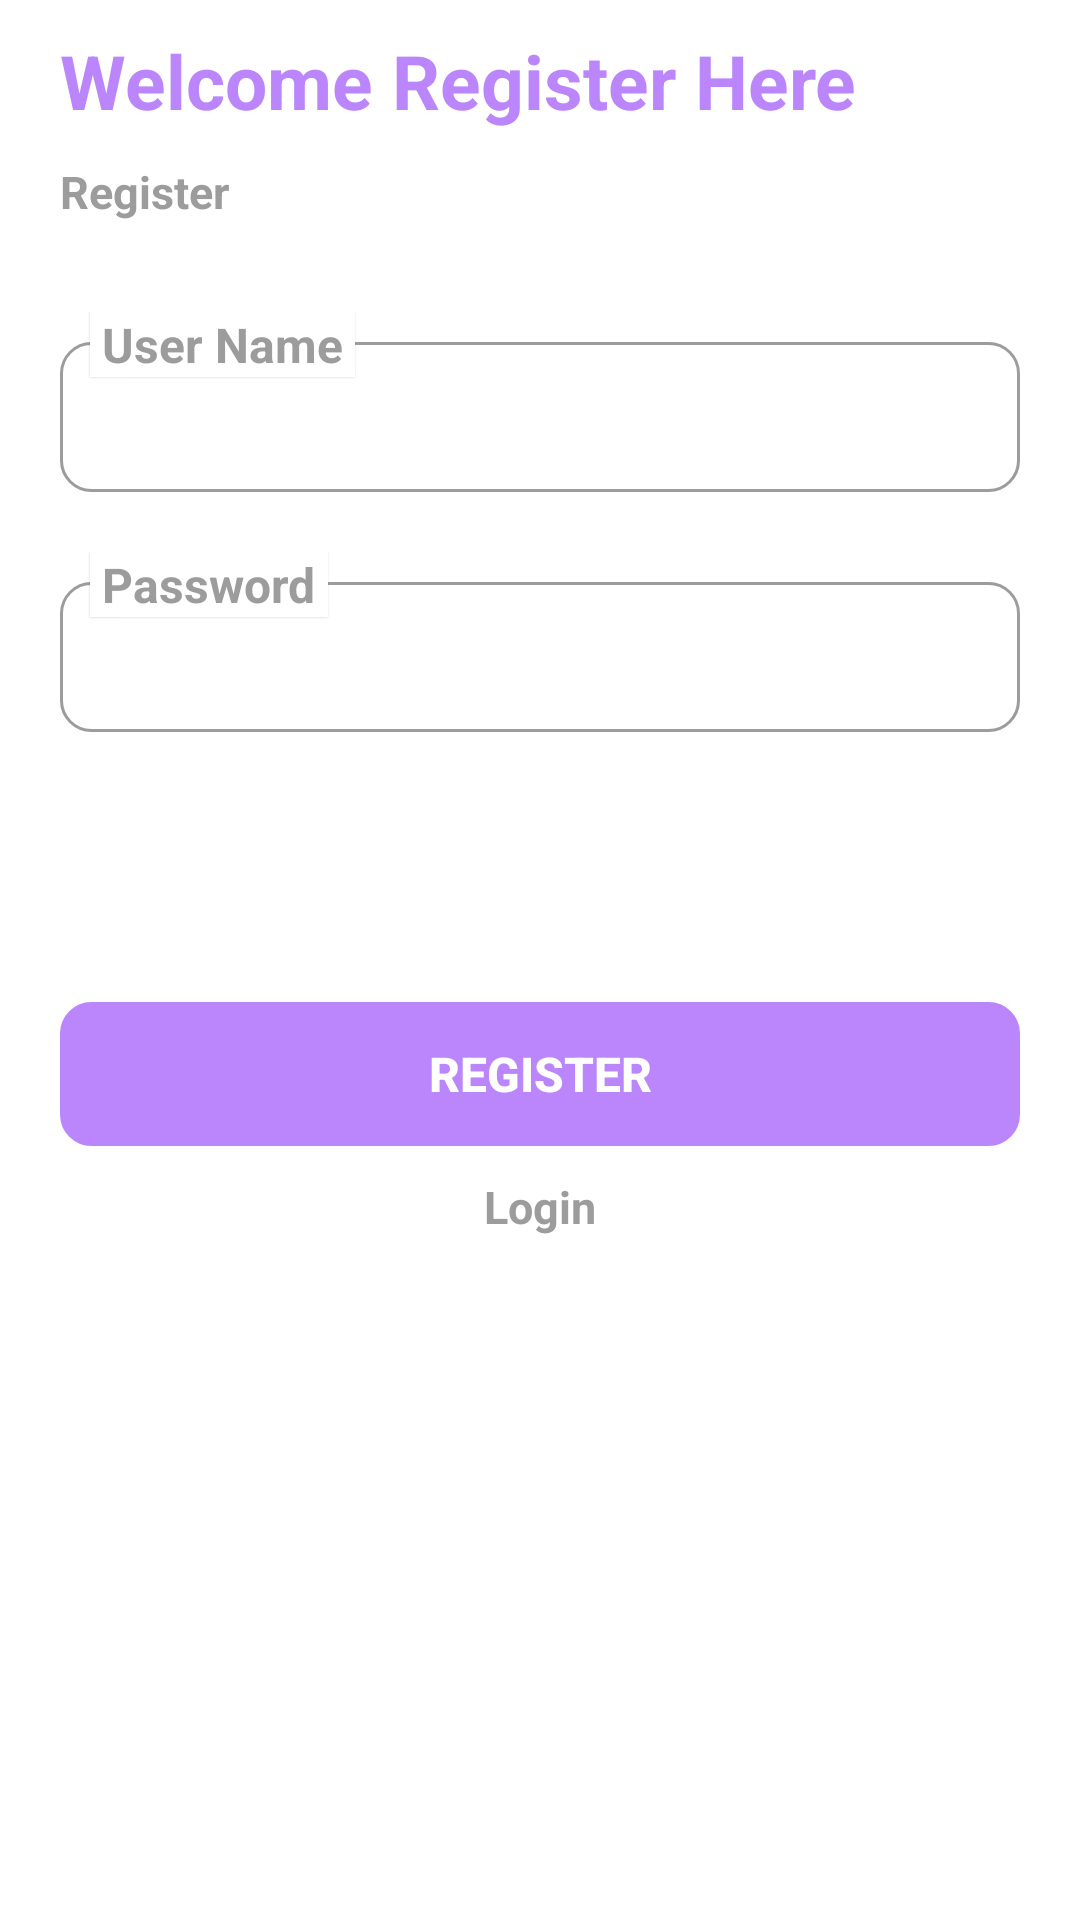

Write the Android layout XML for this screen, with the resource values it uses.
<!-- AndroidManifest.xml: application theme Theme.Mobi_Task -->
<!-- res/layout/fragment_register.xml -->
<?xml version="1.0" encoding="utf-8"?>
<LinearLayout xmlns:android="http://schemas.android.com/apk/res/android"
    xmlns:tools="http://schemas.android.com/tools"
    android:layout_width="match_parent"
    android:layout_height="match_parent"
    android:orientation="vertical"
    tools:context=".Fragments.RegisterFragment">


    <TextView
        android:layout_width="match_parent"
        android:layout_height="wrap_content"
        android:layout_marginStart="20dp"
        android:layout_marginTop="10dp"
       
        android:text="Welcome Register Here"
        android:textColor="@color/purple_200"
        android:textSize="25sp"
        android:textStyle="bold" />

    <TextView
        android:layout_width="match_parent"
        android:layout_height="wrap_content"
        android:layout_marginStart="20dp"
        android:layout_marginTop="10dp"
       
        android:text="Register"
        android:textColor="@color/textcolor"
        android:textSize="15sp"
        android:textStyle="bold" />

    <FrameLayout
        android:layout_width="match_parent"
        android:layout_height="wrap_content"
        android:layout_gravity="center"
        android:layout_marginTop="30dp"
        android:gravity="start"
        android:orientation="horizontal"
        >

        <TextView
            android:layout_width="wrap_content"
            android:layout_height="wrap_content"
            android:layout_gravity="top"
            android:layout_marginStart="30dp"
            android:background="@color/white"
            android:elevation="0.5dp"
           
            android:gravity="top"
            android:text=" User Name "
            android:textColor="@color/textcolor"
            android:textSize="16dp"
            android:textStyle="bold"
            />

        <LinearLayout
            android:layout_width="match_parent"
            android:layout_height="50dp"
            android:layout_gravity="top"
            android:layout_marginStart="20dp"
            android:layout_marginTop="10dp"
            android:layout_marginEnd="20dp"
            android:layout_marginBottom="10dp"
            android:background="@drawable/rounded_boder"
            android:gravity="center"
            android:orientation="horizontal">

            <EditText
                android:id="@+id/userid"
                android:layout_width="match_parent"
                android:layout_height="match_parent"
                android:layout_gravity="center"
                android:layout_marginStart="10dp"
                android:background="@android:color/transparent"

                android:editable="true"
                android:hint=""
                android:inputType="text"

                android:singleLine="true"
                android:textColor="@color/purple_200"
                android:textColorHint="@color/purple_200"
                android:textSize="20sp"
                android:textStyle="bold" />

        </LinearLayout>
    </FrameLayout>

    <FrameLayout
        android:layout_width="match_parent"
        android:layout_height="wrap_content"
        android:layout_gravity="center"
        android:layout_marginTop="10dp"
        android:gravity="start"
        android:orientation="horizontal"
        >

        <TextView
            android:layout_width="wrap_content"
            android:layout_height="wrap_content"
            android:layout_gravity="top"
            android:layout_marginStart="30dp"
            android:background="@color/white"
            android:elevation="0.5dp"
           
            android:gravity="top"
            android:text=" Password "
            android:textColor="@color/textcolor"
            android:textSize="16dp"
            android:textStyle="bold"
            />

        <LinearLayout
            android:layout_width="match_parent"
            android:layout_height="50dp"
            android:layout_gravity="top"
            android:layout_marginStart="20dp"
            android:layout_marginTop="10dp"
            android:layout_marginEnd="20dp"
            android:layout_marginBottom="10dp"
            android:background="@drawable/rounded_boder"
            android:gravity="center"
            android:orientation="horizontal">

            <EditText
                android:id="@+id/password"
                android:layout_width="match_parent"
                android:layout_height="match_parent"
                android:layout_gravity="center"
                android:layout_marginStart="10dp"
                android:background="@android:color/transparent"
               
                android:hint=""
                android:inputType="textPassword"
                android:singleLine="true"
                android:textColor="@color/purple_200"
                android:textColorHint="@color/purple_200"
                android:textSize="20sp"
                android:textStyle="bold"
                android:editable="true"/>

        </LinearLayout>
    </FrameLayout>

    <ProgressBar
        android:id="@+id/progressBar"
        android:layout_width="wrap_content"
        android:layout_height="wrap_content"
        android:layout_gravity="center"
        android:indeterminateTint="@color/purple_200"
        android:visibility="gone"
        />

    <Button
        android:id="@+id/loginBtn"
        android:layout_width="match_parent"
        android:layout_height="wrap_content"
        android:layout_marginStart="20dp"
        android:layout_marginTop="80dp"
        android:layout_marginEnd="20dp"
        android:background="@drawable/rounded_boder"
        android:backgroundTint="@color/purple_200"
       
        android:text="Register"
        android:textColor="@color/white"
        android:textSize="16sp"
        android:textStyle="bold" />
    <TextView
        android:id="@+id/loginpage"
        android:layout_width="wrap_content"
        android:layout_height="wrap_content"
        android:layout_marginTop="10dp"
android:layout_gravity="center"
        android:text="Login"
        android:textColor="@color/textcolor"
        android:textSize="15sp"
        android:textStyle="bold" />
</LinearLayout>
<!-- resources referenced by this layout -->
<resources>
  <color name="purple_200">#FFBB86FC</color>
  <color name="textcolor">#9C9C9C</color>
  <color name="white">#FFFFFFFF</color>
  <!-- drawable rounded_boder (drawable-v24) -->
  <?xml version="1.0" encoding="utf-8"?>
  <selector xmlns:android="http://schemas.android.com/apk/res/android" >
      <item android:state_pressed="true" >
          <shape xmlns:android="http://schemas.android.com/apk/res/android"
              android:shape="rectangle">
  
  
              <corners
                  android:bottomLeftRadius="10dp"
                  android:bottomRightRadius="10dp"
                  android:topLeftRadius="10dp"
                  android:topRightRadius="10dp" />
  
              <stroke android:color="@color/textcolor"
                  android:width="1dp" />
  
          </shape>
      </item>
      <item android:state_pressed="false">
          <shape xmlns:android="http://schemas.android.com/apk/res/android"
              android:shape="rectangle">
  
              <corners
                  android:bottomLeftRadius="10dp"
                  android:bottomRightRadius="10dp"
                  android:topLeftRadius="10dp"
                  android:topRightRadius="10dp" />
  
              <stroke android:color="@color/textcolor"
                  android:width="1dp" />
  
          </shape>
  
      </item>
  </selector>
  <style name="Theme.Mobi_Task" parent="Theme.MaterialComponents.DayNight.DarkActionBar">
          
          <item name="colorPrimary">@color/purple_500</item>
          <item name="colorPrimaryVariant">@color/purple_700</item>
          <item name="colorOnPrimary">@color/white</item>
          
          <item name="colorSecondary">@color/teal_200</item>
          <item name="colorSecondaryVariant">@color/teal_700</item>
          <item name="colorOnSecondary">@color/black</item>
          
          <item name="android:statusBarColor" tools:targetApi="l">?attr/colorPrimaryVariant</item>
          
      </style>
  <color name="purple_500">#FF6200EE</color>
  <color name="purple_700">#FF3700B3</color>
  <color name="teal_200">#FF03DAC5</color>
  <color name="teal_700">#FF018786</color>
  <color name="black">#FF000000</color>
</resources>
